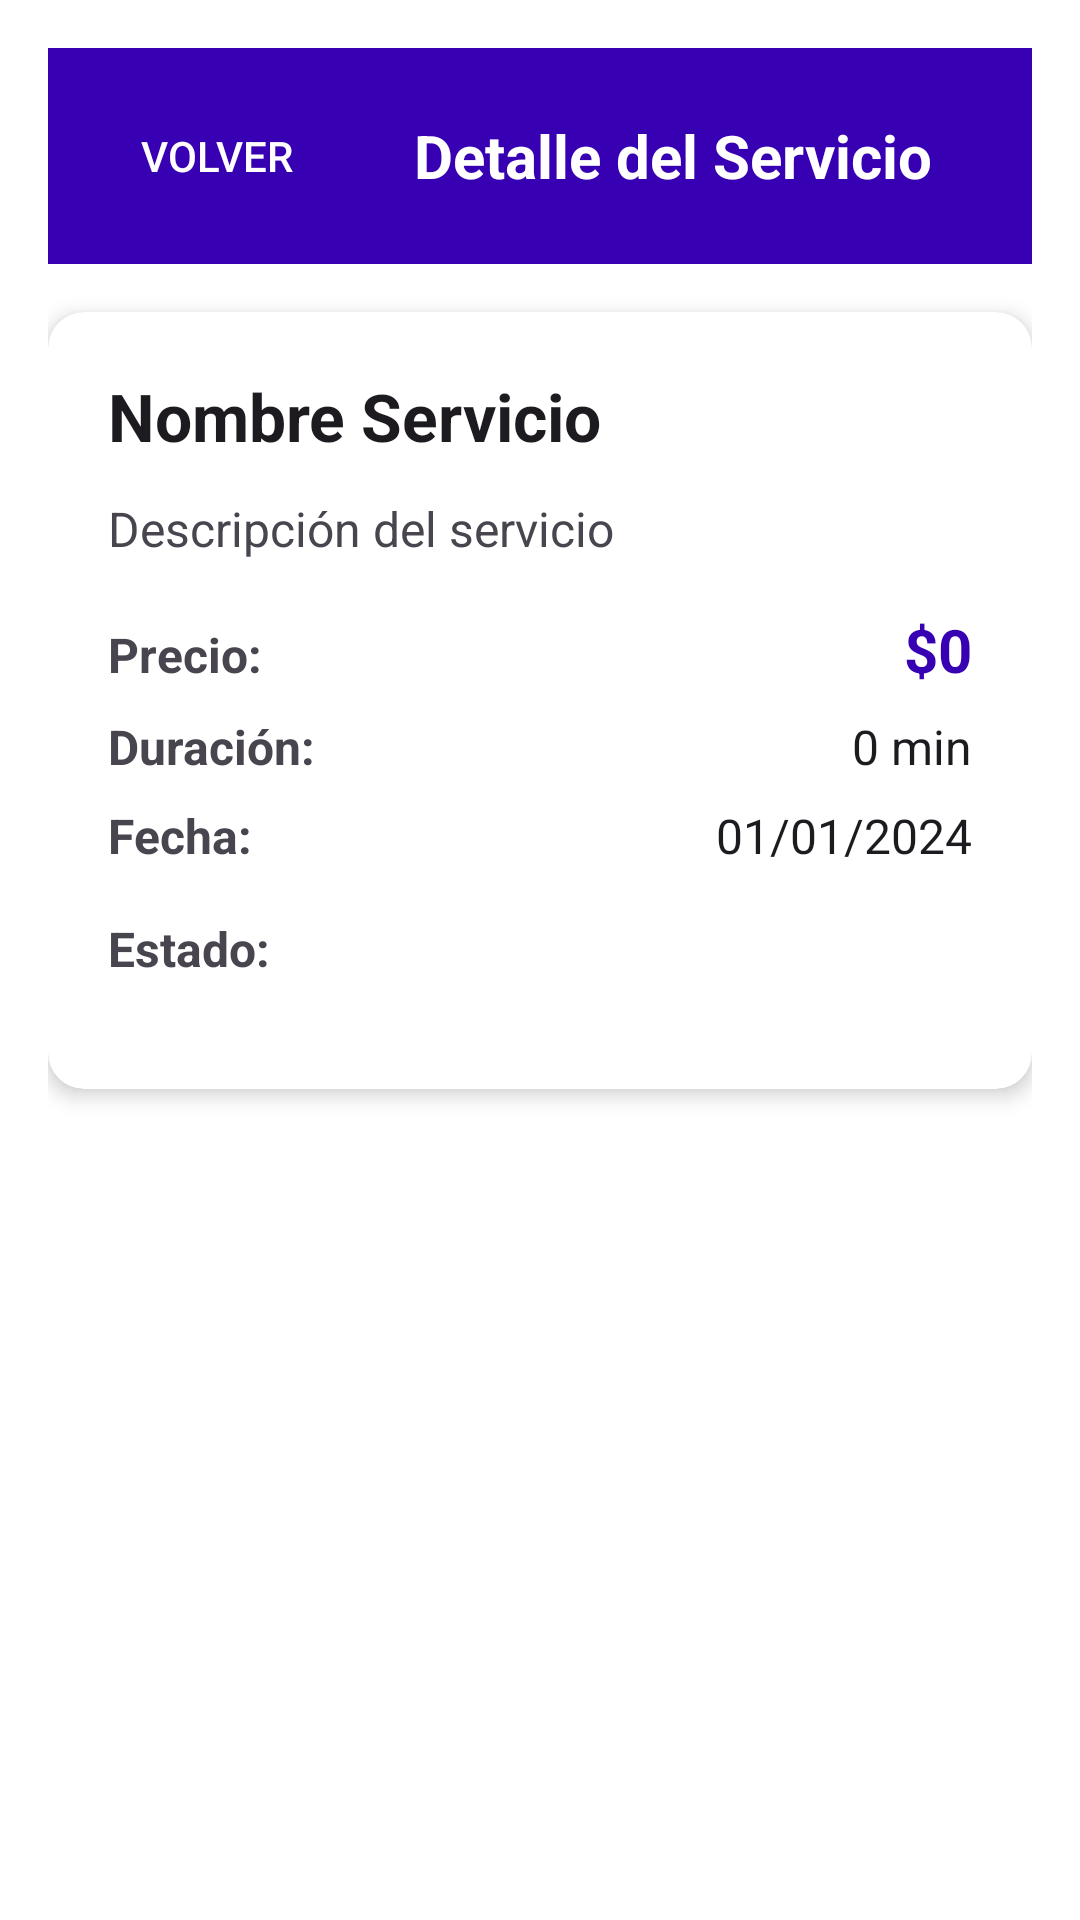

This screen was rendered from an Android layout file. Write that file and the resources it references.
<!-- AndroidManifest.xml: application theme Theme.Huellitas -->
<!-- res/layout/activity_detalle_servicio.xml -->
<?xml version="1.0" encoding="utf-8"?>
<ScrollView xmlns:android="http://schemas.android.com/apk/res/android"
    xmlns:app="http://schemas.android.com/apk/res-auto"
    android:layout_width="match_parent"
    android:layout_height="match_parent"
    android:padding="16dp"
    android:background="@color/white"
    android:fillViewport="true">

    <LinearLayout
        android:layout_width="match_parent"
        android:layout_height="wrap_content"
        android:orientation="vertical">

        
        <LinearLayout
            android:layout_width="match_parent"
            android:layout_height="wrap_content"
            android:orientation="horizontal"
            android:padding="12dp"
            android:background="?attr/colorPrimary"
            android:gravity="center_vertical"
            android:layout_marginBottom="16dp">

            <Button
                android:id="@+id/btnVolverHistorial"
                android:layout_width="wrap_content"
                android:layout_height="wrap_content"
                android:text="Volver"
                android:background="@android:color/transparent"
                android:textColor="@color/white" />

            <TextView
                android:layout_width="0dp"
                android:layout_height="wrap_content"
                android:layout_weight="1"
                android:text="Detalle del Servicio"
                android:textSize="20sp"
                android:textStyle="bold"
                android:textColor="@color/white"
                android:gravity="center" />

        </LinearLayout>

        
        <androidx.cardview.widget.CardView
            android:layout_width="match_parent"
            android:layout_height="wrap_content"
            android:layout_marginBottom="24dp"
            app:cardCornerRadius="12dp"
            app:cardElevation="4dp">

            <LinearLayout
                android:layout_width="match_parent"
                android:layout_height="wrap_content"
                android:orientation="vertical"
                android:padding="20dp">

                <TextView
                    android:id="@+id/tvNombreServicioDetalle"
                    android:layout_width="match_parent"
                    android:layout_height="wrap_content"
                    android:text="Nombre Servicio"
                    android:textSize="22sp"
                    android:textStyle="bold"
                    android:textColor="?android:attr/textColorPrimary"
                    android:layout_marginBottom="12dp" />

                <TextView
                    android:id="@+id/tvDescripcionDetalle"
                    android:layout_width="match_parent"
                    android:layout_height="wrap_content"
                    android:text="Descripción del servicio"
                    android:textSize="16sp"
                    android:textColor="?android:attr/textColorSecondary"
                    android:layout_marginBottom="16dp"
                    android:lineSpacingExtra="4dp" />

                <LinearLayout
                    android:layout_width="match_parent"
                    android:layout_height="wrap_content"
                    android:orientation="horizontal"
                    android:layout_marginBottom="8dp">

                    <TextView
                        android:layout_width="0dp"
                        android:layout_height="wrap_content"
                        android:layout_weight="1"
                        android:text="Precio:"
                        android:textSize="16sp"
                        android:textStyle="bold"
                        android:textColor="?android:attr/textColorSecondary" />

                    <TextView
                        android:id="@+id/tvPrecioDetalle"
                        android:layout_width="wrap_content"
                        android:layout_height="wrap_content"
                        android:text="$0"
                        android:textSize="20sp"
                        android:textStyle="bold"
                        android:textColor="?attr/colorPrimary" />

                </LinearLayout>

                <LinearLayout
                    android:layout_width="match_parent"
                    android:layout_height="wrap_content"
                    android:orientation="horizontal"
                    android:layout_marginBottom="8dp">

                    <TextView
                        android:layout_width="0dp"
                        android:layout_height="wrap_content"
                        android:layout_weight="1"
                        android:text="Duración:"
                        android:textSize="16sp"
                        android:textStyle="bold"
                        android:textColor="?android:attr/textColorSecondary" />

                    <TextView
                        android:id="@+id/tvDuracionDetalle"
                        android:layout_width="wrap_content"
                        android:layout_height="wrap_content"
                        android:text="0 min"
                        android:textSize="16sp"
                        android:textColor="?android:attr/textColorPrimary" />

                </LinearLayout>

                <LinearLayout
                    android:layout_width="match_parent"
                    android:layout_height="wrap_content"
                    android:orientation="horizontal"
                    android:layout_marginBottom="8dp">

                    <TextView
                        android:layout_width="0dp"
                        android:layout_height="wrap_content"
                        android:layout_weight="1"
                        android:text="Fecha:"
                        android:textSize="16sp"
                        android:textStyle="bold"
                        android:textColor="?android:attr/textColorSecondary" />

                    <TextView
                        android:id="@+id/tvFechaDetalle"
                        android:layout_width="wrap_content"
                        android:layout_height="wrap_content"
                        android:text="01/01/2024"
                        android:textSize="16sp"
                        android:textColor="?android:attr/textColorPrimary" />

                </LinearLayout>

                <LinearLayout
                    android:layout_width="match_parent"
                    android:layout_height="wrap_content"
                    android:orientation="horizontal"
                    android:layout_marginBottom="8dp">

                    <TextView
                        android:layout_width="0dp"
                        android:layout_height="wrap_content"
                        android:layout_weight="1"
                        android:text="Estado:"
                        android:textSize="16sp"
                        android:textStyle="bold"
                        android:textColor="?android:attr/textColorSecondary" />

                    <TextView
                        android:id="@+id/tvEstadoDetalle"
                        android:layout_width="wrap_content"
                        android:layout_height="wrap_content"
                        android:text="Estado"
                        android:textSize="16sp"
                        android:textStyle="bold"
                        android:padding="8dp"
                        android:background="@drawable/badge_estado"
                        android:textColor="@color/white" />

                </LinearLayout>

            </LinearLayout>
        </androidx.cardview.widget.CardView>

    </LinearLayout>
</ScrollView>
<!-- resources referenced by this layout -->
<resources>
  <color name="white">#FFFFFFFF</color>
  <style name="Theme.Huellitas" parent="Theme.Material3.DayNight.NoActionBar">
          
          <item name="colorPrimary">@color/purple_500</item>
          <item name="colorPrimaryVariant">@color/purple_700</item>
          <item name="colorOnPrimary">@android:color/white</item>
      </style>
  <color name="purple_500">#3700B3</color>
  <color name="purple_700">#3700B3</color>
</resources>
